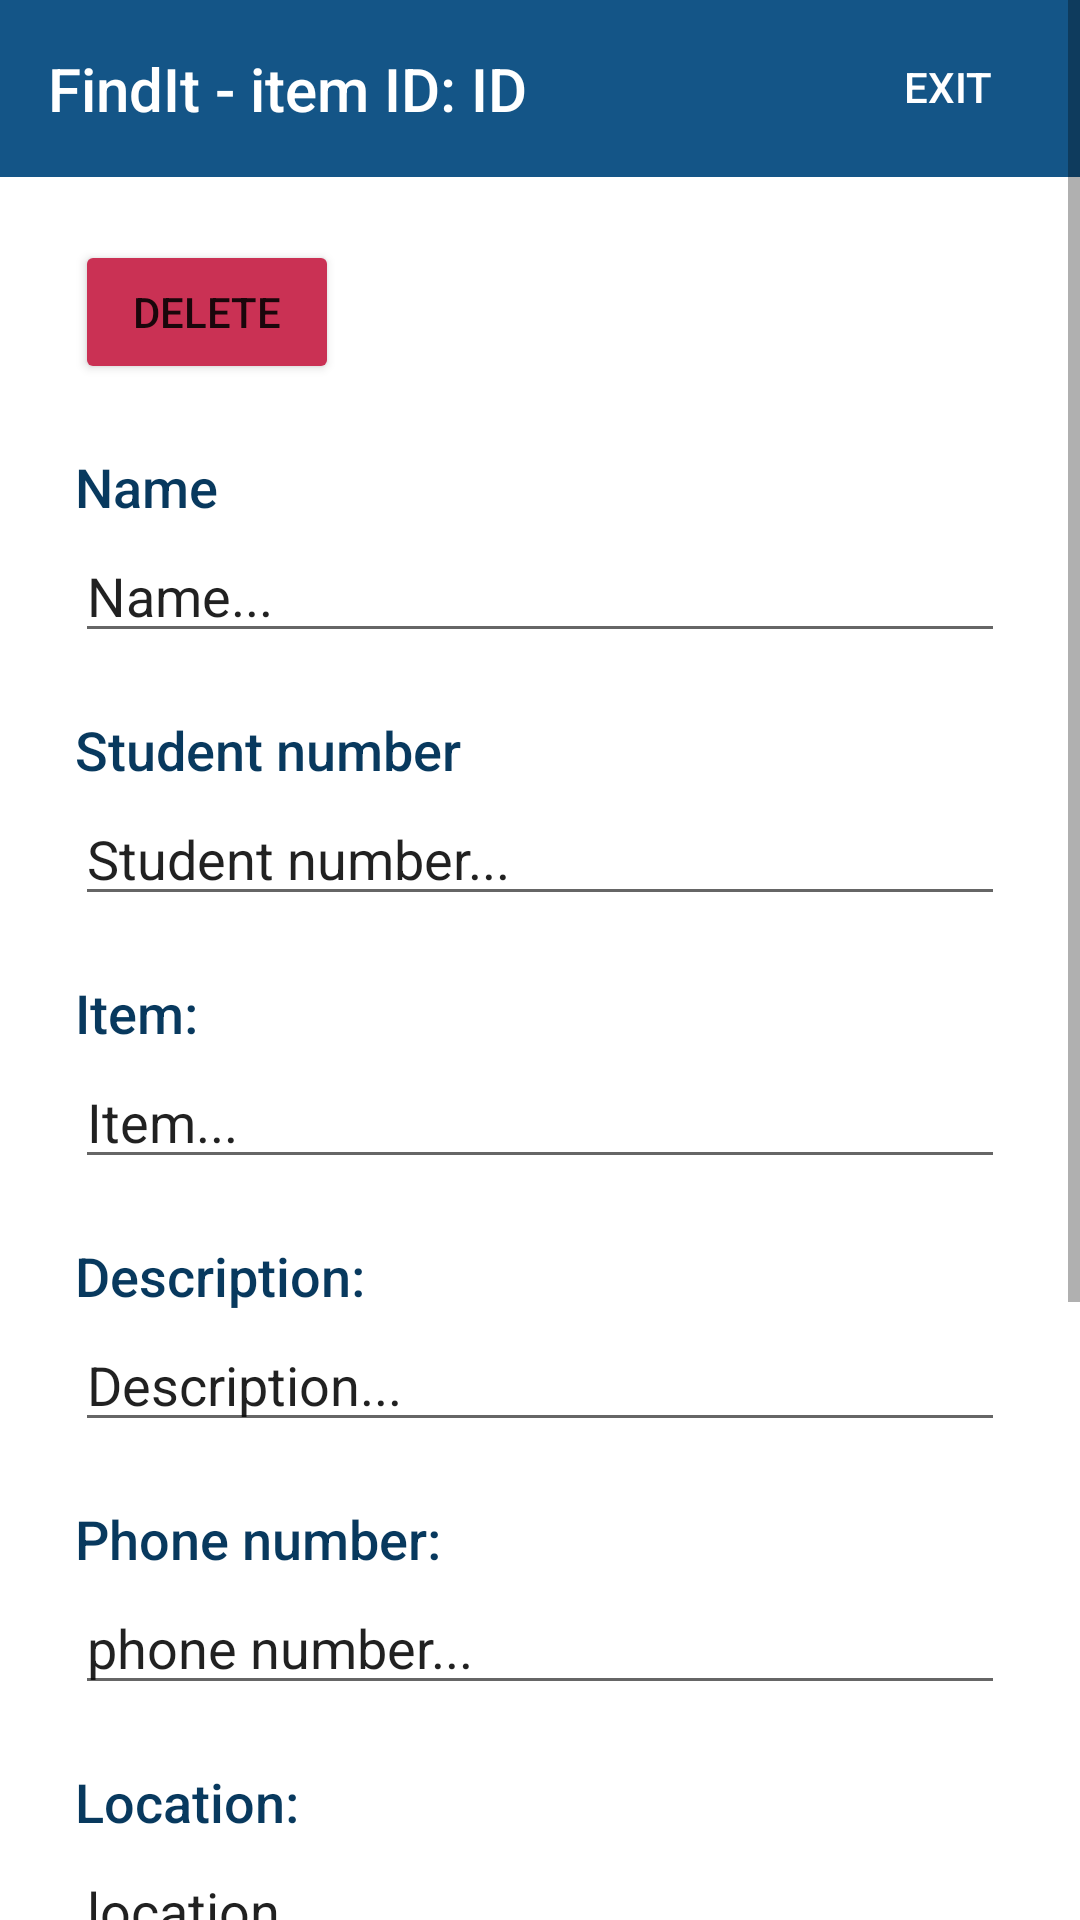

Produce the Android XML layout that renders to this screen, including the resource entries it uses.
<!-- AndroidManifest.xml: application theme Theme.Assignment -->
<!-- res/layout/activity_admin_edit_item_click.xml -->
<?xml version="1.0" encoding="utf-8"?>
<androidx.constraintlayout.widget.ConstraintLayout xmlns:android="http://schemas.android.com/apk/res/android"
    xmlns:app="http://schemas.android.com/apk/res-auto"
    xmlns:tools="http://schemas.android.com/tools"
    android:layout_width="match_parent"
    android:layout_height="match_parent"
    tools:context=".AdminEditItemClick">

    <com.google.android.material.appbar.AppBarLayout
        android:layout_width="match_parent"
        android:layout_height="wrap_content"
        android:contentDescription="@string/app_name"
        android:gravity="center"
        android:id="@+id/appTopBar"
        android:theme="@style/Theme.Assignment.AppBarOverlay"
        tools:ignore="MissingConstraints">

        <RelativeLayout
            android:layout_width="match_parent"
            android:layout_height="match_parent"
            android:orientation="horizontal">

            <TextView
                android:id="@+id/title"
                android:layout_width="wrap_content"
                android:layout_height="wrap_content"
                android:gravity="center"
                android:minHeight="?actionBarSize"
                android:paddingTop="16dp"
                android:paddingBottom="16dp"
                android:paddingLeft="16dp"
                android:text="FindIt - item ID: "
                android:textAppearance="@style/TextAppearance.Widget.AppCompat.Toolbar.Title" />

            <TextView
                android:id="@+id/itemIDClicked"
                android:text="ID"
                android:layout_toEndOf="@id/title"
                android:layout_width="wrap_content"
                android:layout_height="wrap_content"
                android:gravity="center"
                android:minHeight="?actionBarSize"
                android:paddingTop="16dp"
                android:paddingBottom="16dp"
                android:textAppearance="@style/TextAppearance.Widget.AppCompat.Toolbar.Title" />

            <Button
                android:background="@android:color/transparent"
                android:id="@+id/leaveClickedItem"
                android:layout_width="wrap_content"
                android:layout_height="wrap_content"
                android:layout_alignParentEnd="true"
                android:layout_marginTop="5dp"
                android:text="exit"
                android:stateListAnimator="@null"
                android:drawableTint="@color/white"
                android:drawableRight="@drawable/ic_baseline_exit_to_app_24"
                android:gravity="center" />
        </RelativeLayout>
    </com.google.android.material.appbar.AppBarLayout>



    <ScrollView xmlns:android="http://schemas.android.com/apk/res/android"
        android:layout_width="match_parent"
        android:layout_height="match_parent"
        android:fillViewport="true">

        <RelativeLayout
            android:layout_width="match_parent"
            android:id="@+id/editItemLayout"
            android:layout_height="match_parent"
            android:paddingLeft="25dp"
            android:layout_marginTop="80dp"
            android:orientation="horizontal"
            android:layout_marginBottom="50dp"
            android:paddingRight="25dp">

            <Button
                android:id="@+id/deleteAdminEdit"
                android:layout_width="wrap_content"
                android:layout_height="wrap_content"
                android:layout_marginBottom="22dp"
                android:backgroundTint="#CA3154"
                android:text="delete" />

            <TextView
                android:id="@+id/nameTitleClicked"
                android:layout_below="@id/deleteAdminEdit"
                style="@style/TextAppearance.AppCompat.Title"
                android:layout_width="match_parent"
                android:textSize="18sp"
                android:textColor="@color/dark_blue"
                android:layout_height="wrap_content"
                android:text="Name"/>

            <EditText
                android:id="@+id/nameClicked"
                android:layout_below="@id/nameTitleClicked"
                style="@style/TextAppearance.AppCompat.Subhead"
                android:layout_width="match_parent"
                android:textSize="18sp"
                android:layout_marginTop="2sp"
                android:layout_height="wrap_content"
                android:text="Name..."/>

            <TextView
                android:layout_marginTop="20sp"
                android:id="@+id/studentTitleClicked"
                android:layout_below="@id/nameClicked"
                style="@style/TextAppearance.AppCompat.Title"
                android:layout_width="match_parent"
                android:textSize="18sp"
                android:textColor="@color/dark_blue"
                android:layout_height="wrap_content"
                android:text="Student number"/>

            <EditText
                android:id="@+id/studentClicked"
                android:layout_below="@id/studentTitleClicked"
                style="@style/TextAppearance.AppCompat.Subhead"
                android:layout_width="match_parent"
                android:textSize="18sp"
                android:layout_marginTop="2sp"
                android:layout_height="wrap_content"
                android:text="Student number..."/>

            <TextView
                android:layout_marginTop="20sp"
                android:id="@+id/itemTitleClicked"
                style="@style/TextAppearance.AppCompat.Title"
                android:layout_width="match_parent"
                android:layout_below="@id/studentClicked"
                android:textSize="18sp"
                android:textColor="@color/dark_blue"
                android:layout_height="wrap_content"
                android:text="Item:"/>

            <EditText
                android:id="@+id/itemClicked"
                android:layout_below="@id/itemTitleClicked"
                style="@style/TextAppearance.AppCompat.Subhead"
                android:layout_width="match_parent"
                android:textSize="18sp"
                android:layout_marginTop="2sp"
                android:layout_height="wrap_content"
                android:text="Item..."/>

            <TextView
                android:layout_marginTop="20sp"
                android:layout_below="@id/itemClicked"
                android:id="@+id/descriptionTitleClicked"
                style="@style/TextAppearance.AppCompat.Title"
                android:layout_width="match_parent"
                android:textSize="18sp"
                android:textColor="@color/dark_blue"
                android:layout_height="wrap_content"
                android:text="Description:"/>

            <EditText
                android:id="@+id/descriptionClicked"
                android:layout_below="@id/descriptionTitleClicked"
                style="@style/TextAppearance.AppCompat.Subhead"
                android:layout_width="match_parent"
                android:textSize="18sp"
                android:layout_marginTop="2sp"
                android:layout_height="wrap_content"
                android:text="Description..."/>

            <TextView
                android:layout_marginTop="20sp"
                android:layout_below="@id/descriptionClicked"
                android:id="@+id/phoneTitleClicked"
                style="@style/TextAppearance.AppCompat.Title"
                android:layout_width="match_parent"
                android:textSize="18sp"
                android:textColor="@color/dark_blue"
                android:layout_height="wrap_content"
                android:text="Phone number:"/>

            <EditText
                android:id="@+id/phoneClicked"
                android:layout_below="@id/phoneTitleClicked"
                style="@style/TextAppearance.AppCompat.Subhead"
                android:layout_width="match_parent"
                android:textSize="18sp"
                android:layout_marginTop="2sp"
                android:layout_height="wrap_content"
                android:inputType="phone"
                android:text="phone number..."/>

            <TextView
                android:layout_marginTop="20sp"
                android:layout_below="@id/phoneClicked"
                android:id="@+id/locationTitleClicked"
                style="@style/TextAppearance.AppCompat.Title"
                android:layout_width="match_parent"
                android:textSize="18sp"
                android:textColor="@color/dark_blue"
                android:layout_height="wrap_content"
                android:text="Location:"/>

            <EditText
                android:id="@+id/locationClicked"
                android:layout_below="@id/locationTitleClicked"
                style="@style/TextAppearance.AppCompat.Subhead"
                android:layout_width="match_parent"
                android:textSize="18sp"
                android:layout_marginTop="2sp"
                android:layout_height="wrap_content"
                android:text="location..."/>

            <TextView
                android:layout_marginTop="20sp"
                android:layout_below="@id/locationClicked"
                android:id="@+id/postTimeTitle"
                style="@style/TextAppearance.AppCompat.Title"
                android:layout_width="match_parent"
                android:textSize="18sp"
                android:textColor="@color/dark_blue"
                android:layout_height="wrap_content"
                android:text="Posted at:"/>

            <TextView
                android:id="@+id/postTimeClicked"
                android:layout_below="@id/postTimeTitle"
                style="@style/TextAppearance.AppCompat.Subhead"
                android:layout_width="match_parent"
                android:textSize="18sp"
                android:layout_marginTop="2sp"
                android:layout_height="wrap_content"
                android:text="Time.."/>

            <TextView
                android:layout_marginTop="20sp"
                android:layout_below="@id/postTimeClicked"
                android:id="@+id/statusTitleClicked"
                style="@style/TextAppearance.AppCompat.Title"
                android:layout_width="match_parent"
                android:textSize="18sp"
                android:textColor="@color/dark_blue"
                android:layout_height="wrap_content"
                android:text="Status:"/>

            <TextView
                android:id="@+id/statusClicked"
                android:layout_below="@id/statusTitleClicked"
                style="@style/TextAppearance.AppCompat.Subhead"
                android:layout_width="match_parent"
                android:textSize="18sp"
                android:layout_marginTop="2sp"
                android:layout_height="wrap_content"
                android:text="lost/found.."/>

            <Button
                android:id="@+id/updateAdminEdit"
                android:layout_below="@id/statusTitleClicked"
                android:layout_width="wrap_content"
                android:layout_height="wrap_content"
                android:layout_alignEnd="@+id/statusClicked"
                android:layout_marginTop="25dp"
                android:layout_marginBottom="100dp"
                android:text="update"
                tools:ignore="NotSibling" />



        </RelativeLayout>
    </ScrollView>



</androidx.constraintlayout.widget.ConstraintLayout>
<!-- resources referenced by this layout -->
<resources>
  <color name="dark_blue">#08395e</color>
  <color name="white">#FFFFFFFF</color>
  <string name="app_name">FindIt</string>
  <style name="Theme.Assignment.AppBarOverlay" parent="ThemeOverlay.AppCompat.Dark.ActionBar" />
  <style name="Theme.Assignment" parent="Theme.MaterialComponents.DayNight.NoActionBar">
          
          <item name="colorPrimary">@color/blue</item>
          <item name="colorPrimaryVariant">@color/blue_light</item>
          <item name="colorOnPrimary">@color/white</item>
          
          <item name="colorSecondary">@color/teal_200</item>
          <item name="colorSecondaryVariant">@color/teal_700</item>
          <item name="colorOnSecondary">@color/black</item>
          
          <item name="android:statusBarColor">?attr/colorPrimaryVariant</item>
          
      </style>
  <color name="blue">#145587</color>
  <color name="blue_light">#1c7199</color>
  <color name="teal_200">#08395e</color>
  <color name="teal_700">#FF018786</color>
  <color name="black">#FF000000</color>
</resources>
